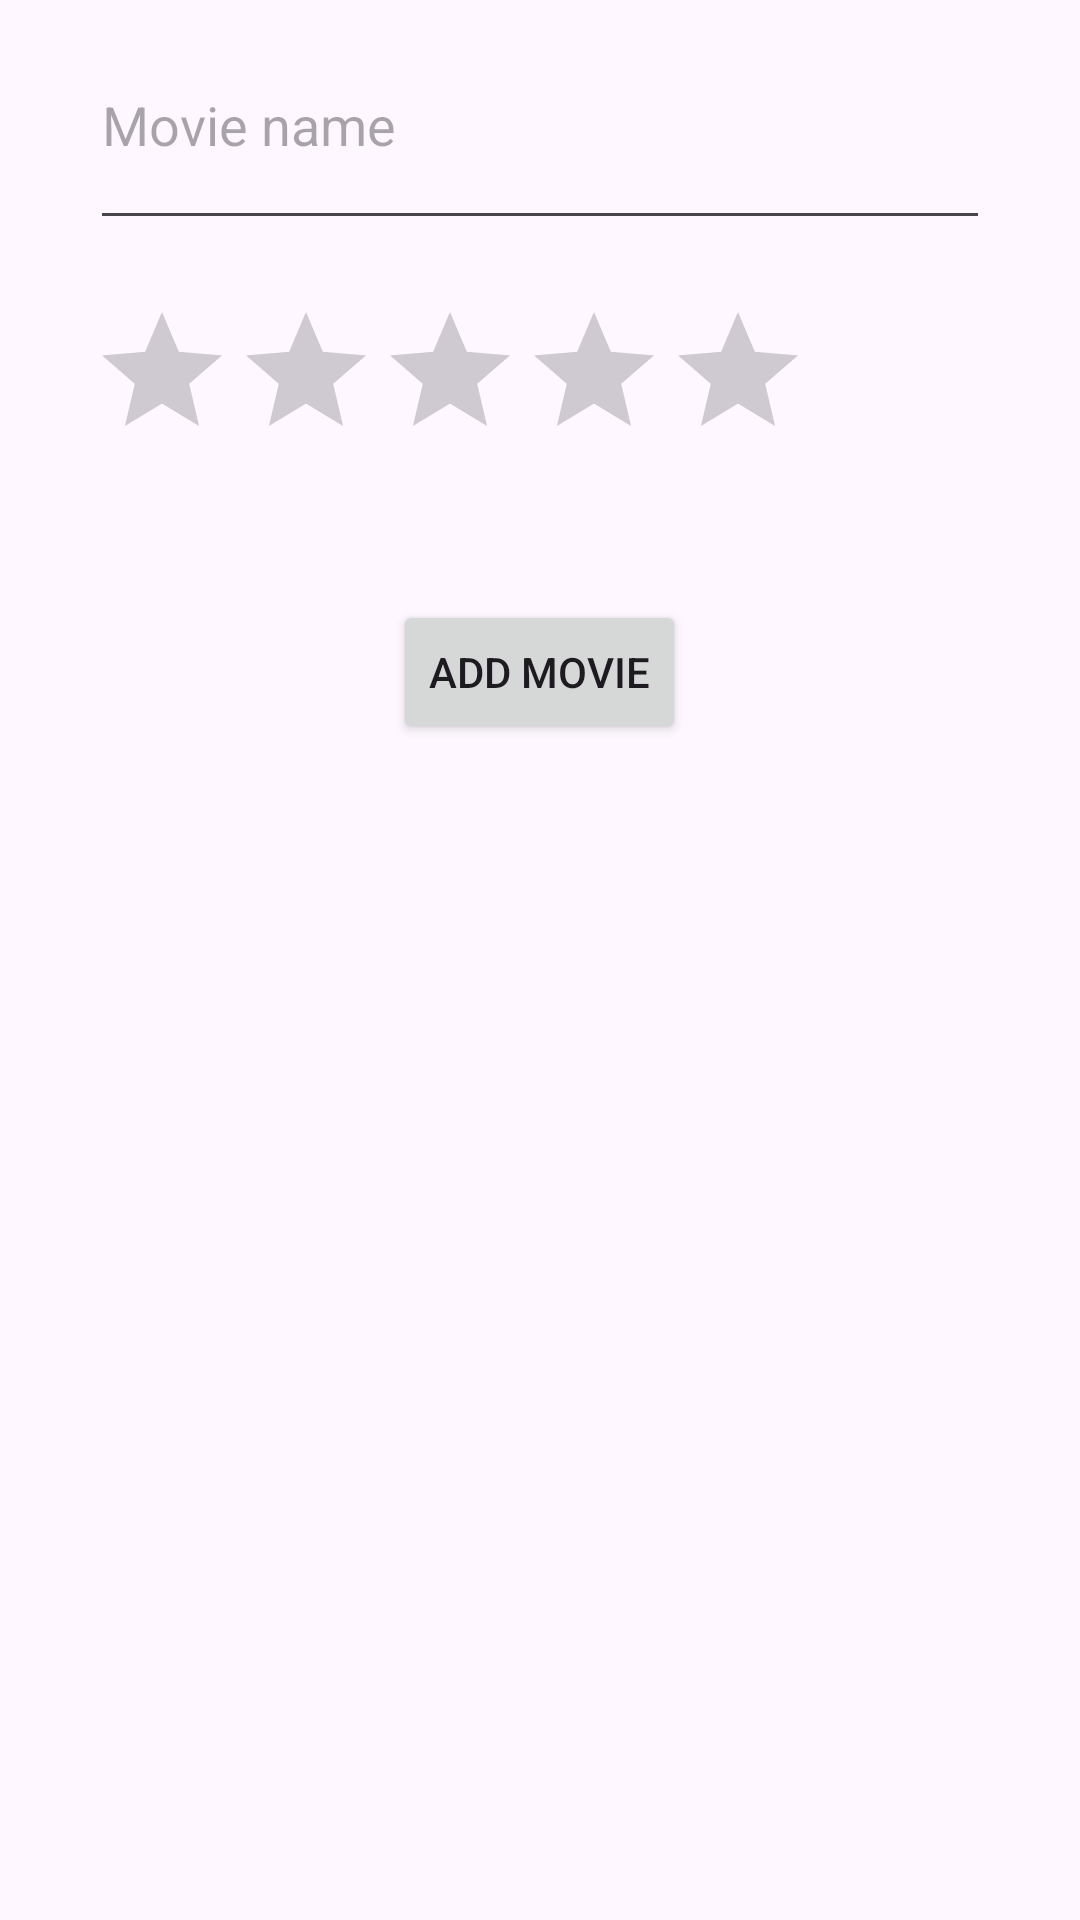

Layout XML and referenced resources for this Android screen:
<!-- AndroidManifest.xml: application theme Theme.AndroidClub25Sun11 -->
<!-- res/layout/fragment_add_movie.xml -->
<?xml version="1.0" encoding="utf-8"?>
<FrameLayout xmlns:android="http://schemas.android.com/apk/res/android"
    xmlns:tools="http://schemas.android.com/tools"
    android:layout_width="match_parent"
    android:layout_height="match_parent"
    tools:context=".fragment.AddMovieFragment">



    <EditText
        android:layout_width="match_parent"
        android:layout_height="80dp"
        android:id="@+id/edtAddMovieName"
        android:layout_marginStart="30dp"
        android:layout_marginEnd="30dp"
        android:hint="@string/movie_name"
        />
    <RatingBar
        android:layout_width="wrap_content"
        android:layout_height="wrap_content"
        android:layout_marginTop="100dp"
        android:id="@+id/ratingAddMovie"
        android:layout_marginStart="30dp"
        />

    <Button
        android:layout_width="wrap_content"
        android:layout_height="wrap_content"
        android:id="@+id/btnAddMovie"
        android:layout_marginTop="200dp"
        android:layout_gravity="center_horizontal"
        android:text="@string/add_movie"
        />

</FrameLayout>
<!-- resources referenced by this layout -->
<resources>
  <string name="add_movie">Add Movie</string>
  <string name="movie_name">Movie name</string>
  <style name="Theme.AndroidClub25Sun11" parent="Theme.MaterialComponents.DayNight.DarkActionBar">
          
          <item name="colorPrimary">@color/purple_500</item>
          <item name="colorPrimaryVariant">@color/purple_700</item>
          <item name="colorOnPrimary">@color/white</item>
          
          <item name="colorSecondary">@color/teal_200</item>
          <item name="colorSecondaryVariant">@color/teal_700</item>
          <item name="colorOnSecondary">@color/black</item>
          
          <item name="android:statusBarColor">?attr/colorPrimaryVariant</item>
          
      </style>
  <color name="purple_500">#FF6200EE</color>
  <color name="purple_700">#FF3700B3</color>
  <color name="white">#FFFFFFFF</color>
  <color name="teal_200">#FF03DAC5</color>
  <color name="teal_700">#FF018786</color>
  <color name="black">#FF000000</color>
</resources>
